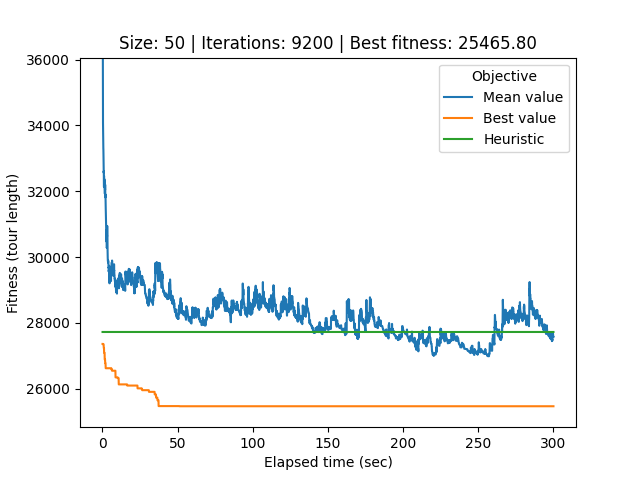

Source data for this figure (header and first rows):
# Student number: r0758170
# Iteration, Elapsed time, Mean value, Best value, Cycle
0, 0.08007, 66782, 27360, 32, 0, 26, 21, 40, 34, 33, 44, 12, 25, 39, 37, 29, 20, 49, 22, 6, 9, 30, 43
1, 0.1077, 54206, 27360, 32, 0, 26, 21, 40, 34, 33, 44, 12, 25, 39, 37, 29, 20, 49, 22, 6, 9, 30, 43
2, 0.1368, 47526, 27360, 27, 32, 0, 26, 21, 40, 34, 33, 44, 12, 25, 39, 37, 29, 20, 49, 22, 6, 9, 30
3, 0.1667, 38564, 27360, 27, 32, 0, 26, 21, 40, 34, 33, 44, 12, 25, 39, 37, 29, 20, 49, 22, 6, 9, 30
4, 0.1952, 37720, 27360, 27, 32, 0, 26, 21, 40, 34, 33, 44, 12, 25, 39, 37, 29, 20, 49, 22, 6, 9, 30
5, 0.2259, 36062, 27360, 27, 32, 0, 26, 21, 40, 34, 33, 44, 12, 25, 39, 37, 29, 20, 49, 22, 6, 9, 30
6, 0.2617, 34929, 27360, 27, 32, 0, 26, 21, 40, 34, 33, 44, 12, 25, 39, 37, 29, 20, 49, 22, 6, 9, 30
7, 0.294, 35118, 27360, 27, 32, 0, 26, 21, 40, 34, 33, 44, 12, 25, 39, 37, 29, 20, 49, 22, 6, 9, 30
8, 0.3255, 35419, 27360, 27, 32, 0, 26, 21, 40, 34, 33, 44, 12, 25, 39, 37, 29, 20, 49, 22, 6, 9, 30
9, 0.3571, 34400, 27360, 27, 32, 0, 26, 21, 40, 34, 33, 44, 12, 25, 39, 37, 29, 20, 49, 22, 6, 9, 30
10, 0.388, 34081, 27360, 27, 32, 0, 26, 21, 40, 34, 33, 44, 12, 25, 39, 37, 29, 20, 49, 22, 6, 9, 30
11, 0.4185, 33944, 27360, 27, 32, 0, 26, 21, 40, 34, 33, 44, 12, 25, 39, 37, 29, 20, 49, 22, 6, 9, 30
12, 0.4512, 33636, 27360, 27, 32, 0, 26, 21, 40, 34, 33, 44, 12, 25, 39, 37, 29, 20, 49, 22, 6, 9, 30
13, 0.4885, 33658, 27346, 35, 16, 4, 15, 47, 42, 11, 3, 19, 38, 10, 13, 7, 41, 14, 1, 24, 18, 45, 31
14, 0.5262, 33526, 27346, 35, 16, 4, 15, 47, 42, 11, 3, 19, 38, 10, 13, 7, 41, 14, 1, 24, 18, 45, 31
15, 0.5573, 33362, 27346, 35, 16, 4, 15, 47, 42, 11, 3, 19, 38, 10, 13, 7, 41, 14, 1, 24, 18, 45, 31
16, 0.5861, 33312, 27346, 35, 16, 4, 15, 47, 42, 11, 3, 19, 38, 10, 13, 7, 41, 14, 1, 24, 18, 45, 31
17, 0.6141, 33286, 27346, 35, 16, 4, 15, 47, 42, 11, 3, 19, 38, 10, 13, 7, 41, 14, 1, 24, 18, 45, 31
18, 0.6416, 33284, 27346, 35, 16, 4, 15, 47, 42, 11, 3, 19, 38, 10, 13, 7, 41, 14, 1, 24, 18, 45, 31
19, 0.6697, 33216, 27346, 35, 16, 4, 15, 47, 42, 11, 3, 19, 38, 10, 13, 7, 41, 14, 1, 24, 18, 45, 31
20, 0.6992, 33118, 27346, 35, 16, 4, 15, 47, 42, 11, 3, 19, 38, 10, 13, 7, 41, 14, 1, 24, 18, 45, 31
21, 0.7302, 32993, 27346, 35, 16, 4, 15, 47, 42, 11, 3, 19, 38, 10, 13, 7, 41, 14, 1, 24, 18, 45, 31
22, 0.7592, 32935, 27346, 35, 16, 4, 15, 47, 42, 11, 3, 19, 38, 10, 13, 7, 41, 14, 1, 24, 18, 45, 31
23, 0.7874, 32694, 27346, 35, 16, 4, 15, 47, 42, 11, 3, 19, 38, 10, 13, 7, 41, 14, 1, 24, 18, 45, 31
24, 0.8162, 32603, 27261, 36, 23, 28, 27, 32, 0, 26, 21, 40, 34, 33, 44, 12, 25, 39, 37, 29, 20, 49, 22
25, 0.8439, 32579, 27261, 3, 19, 38, 10, 13, 7, 41, 14, 1, 18, 24, 45, 31, 2, 17, 36, 23, 28, 27, 32
26, 0.8726, 32564, 27261, 3, 19, 38, 10, 13, 7, 41, 14, 1, 18, 24, 45, 31, 2, 17, 36, 23, 28, 27, 32
27, 0.903, 32613, 27227, 32, 0, 26, 21, 40, 34, 33, 44, 12, 25, 39, 37, 29, 20, 49, 22, 6, 30, 43, 9
28, 0.933, 32339, 27227, 32, 0, 26, 21, 40, 34, 33, 44, 12, 25, 39, 37, 29, 20, 49, 22, 6, 30, 43, 9
29, 0.9632, 32212, 27227, 32, 0, 26, 21, 40, 34, 33, 44, 12, 25, 39, 37, 29, 20, 49, 22, 6, 30, 43, 9
30, 0.9924, 32178, 27227, 32, 0, 26, 21, 40, 34, 33, 44, 12, 25, 39, 37, 29, 20, 49, 22, 6, 30, 43, 9
31, 1.02, 32136, 27227, 32, 0, 26, 21, 40, 34, 33, 44, 12, 25, 39, 37, 29, 20, 49, 22, 6, 30, 43, 9
32, 1.049, 32153, 27227, 32, 0, 26, 21, 40, 34, 33, 44, 12, 25, 39, 37, 29, 20, 49, 22, 6, 30, 43, 9
33, 1.079, 32469, 27091, 20, 49, 22, 6, 9, 30, 43, 48, 5, 8, 46, 35, 16, 4, 15, 47, 42, 11, 3, 19
34, 1.112, 32276, 27091, 20, 49, 22, 6, 9, 30, 43, 48, 5, 8, 46, 35, 16, 4, 15, 47, 42, 11, 3, 19
35, 1.155, 32188, 27091, 20, 49, 22, 6, 9, 30, 43, 48, 5, 8, 46, 35, 16, 4, 15, 47, 42, 11, 3, 19
36, 1.184, 32157, 27091, 19, 38, 10, 13, 7, 41, 14, 1, 18, 24, 45, 31, 2, 0, 36, 23, 28, 27, 12, 25
37, 1.211, 32236, 27091, 19, 38, 10, 13, 7, 41, 14, 1, 18, 24, 45, 31, 2, 0, 36, 23, 28, 27, 12, 25
38, 1.239, 32373, 27091, 19, 38, 10, 13, 7, 41, 14, 1, 18, 24, 45, 31, 2, 0, 36, 23, 28, 27, 12, 25
39, 1.268, 32225, 27091, 19, 38, 10, 13, 7, 41, 14, 1, 18, 24, 45, 31, 2, 0, 36, 23, 28, 27, 12, 25
40, 1.298, 32168, 27091, 19, 38, 10, 13, 7, 41, 14, 1, 18, 24, 45, 31, 2, 0, 36, 23, 28, 27, 12, 25
41, 1.329, 32325, 27091, 19, 38, 10, 13, 7, 41, 14, 1, 18, 24, 45, 31, 2, 0, 36, 23, 28, 27, 12, 25
42, 1.358, 32254, 27091, 19, 38, 10, 13, 7, 41, 14, 1, 18, 24, 45, 31, 2, 0, 36, 23, 28, 27, 12, 25
43, 1.386, 32180, 27091, 19, 38, 10, 13, 7, 41, 14, 1, 18, 24, 45, 31, 2, 0, 36, 23, 28, 27, 12, 25
44, 1.414, 32165, 27091, 19, 38, 10, 13, 7, 41, 14, 1, 18, 24, 45, 31, 2, 0, 36, 23, 28, 27, 12, 25
45, 1.443, 32229, 27091, 19, 38, 10, 13, 7, 41, 14, 1, 18, 24, 45, 31, 2, 0, 36, 23, 28, 27, 12, 25
46, 1.47, 32209, 26885, 44, 40, 17, 39, 34, 33, 21, 32, 37, 29, 20, 49, 22, 6, 30, 43, 9, 48, 5, 8
47, 1.499, 32286, 26885, 8, 46, 35, 16, 4, 15, 47, 42, 11, 3, 19, 38, 10, 13, 7, 41, 14, 1, 24, 18
48, 1.529, 32097, 26885, 8, 46, 35, 16, 4, 15, 47, 42, 11, 3, 19, 38, 10, 13, 7, 41, 14, 1, 24, 18
49, 1.561, 32051, 26885, 8, 46, 35, 16, 4, 15, 47, 42, 11, 3, 19, 38, 10, 13, 7, 41, 14, 1, 24, 18
50, 1.59, 31961, 26885, 8, 46, 35, 16, 4, 15, 47, 42, 11, 3, 19, 38, 10, 13, 7, 41, 14, 1, 24, 18
51, 1.618, 31924, 26885, 8, 46, 35, 16, 4, 15, 47, 42, 11, 3, 19, 38, 10, 13, 7, 41, 14, 1, 24, 18
52, 1.646, 32147, 26885, 8, 46, 35, 16, 4, 15, 47, 42, 11, 3, 19, 38, 10, 13, 7, 41, 14, 1, 24, 18
53, 1.673, 32190, 26885, 8, 46, 35, 16, 4, 15, 47, 42, 11, 3, 19, 38, 10, 13, 7, 41, 14, 1, 24, 18
54, 1.701, 32065, 26885, 8, 46, 35, 16, 4, 15, 47, 42, 11, 3, 19, 38, 10, 13, 7, 41, 14, 1, 24, 18
55, 1.73, 32042, 26885, 8, 46, 35, 16, 4, 15, 47, 42, 11, 3, 19, 38, 10, 13, 7, 41, 14, 1, 24, 18
56, 1.76, 32039, 26885, 8, 46, 35, 16, 4, 15, 47, 42, 11, 3, 19, 38, 10, 13, 7, 41, 14, 1, 24, 18
57, 1.789, 32196, 26774, 33, 21, 32, 37, 29, 20, 49, 22, 6, 30, 43, 9, 48, 5, 8, 46, 35, 16, 4, 15
58, 1.817, 32199, 26774, 38, 10, 13, 7, 41, 14, 1, 24, 18, 45, 31, 2, 0, 26, 36, 23, 28, 27, 12, 25
... 9,141 more rows
